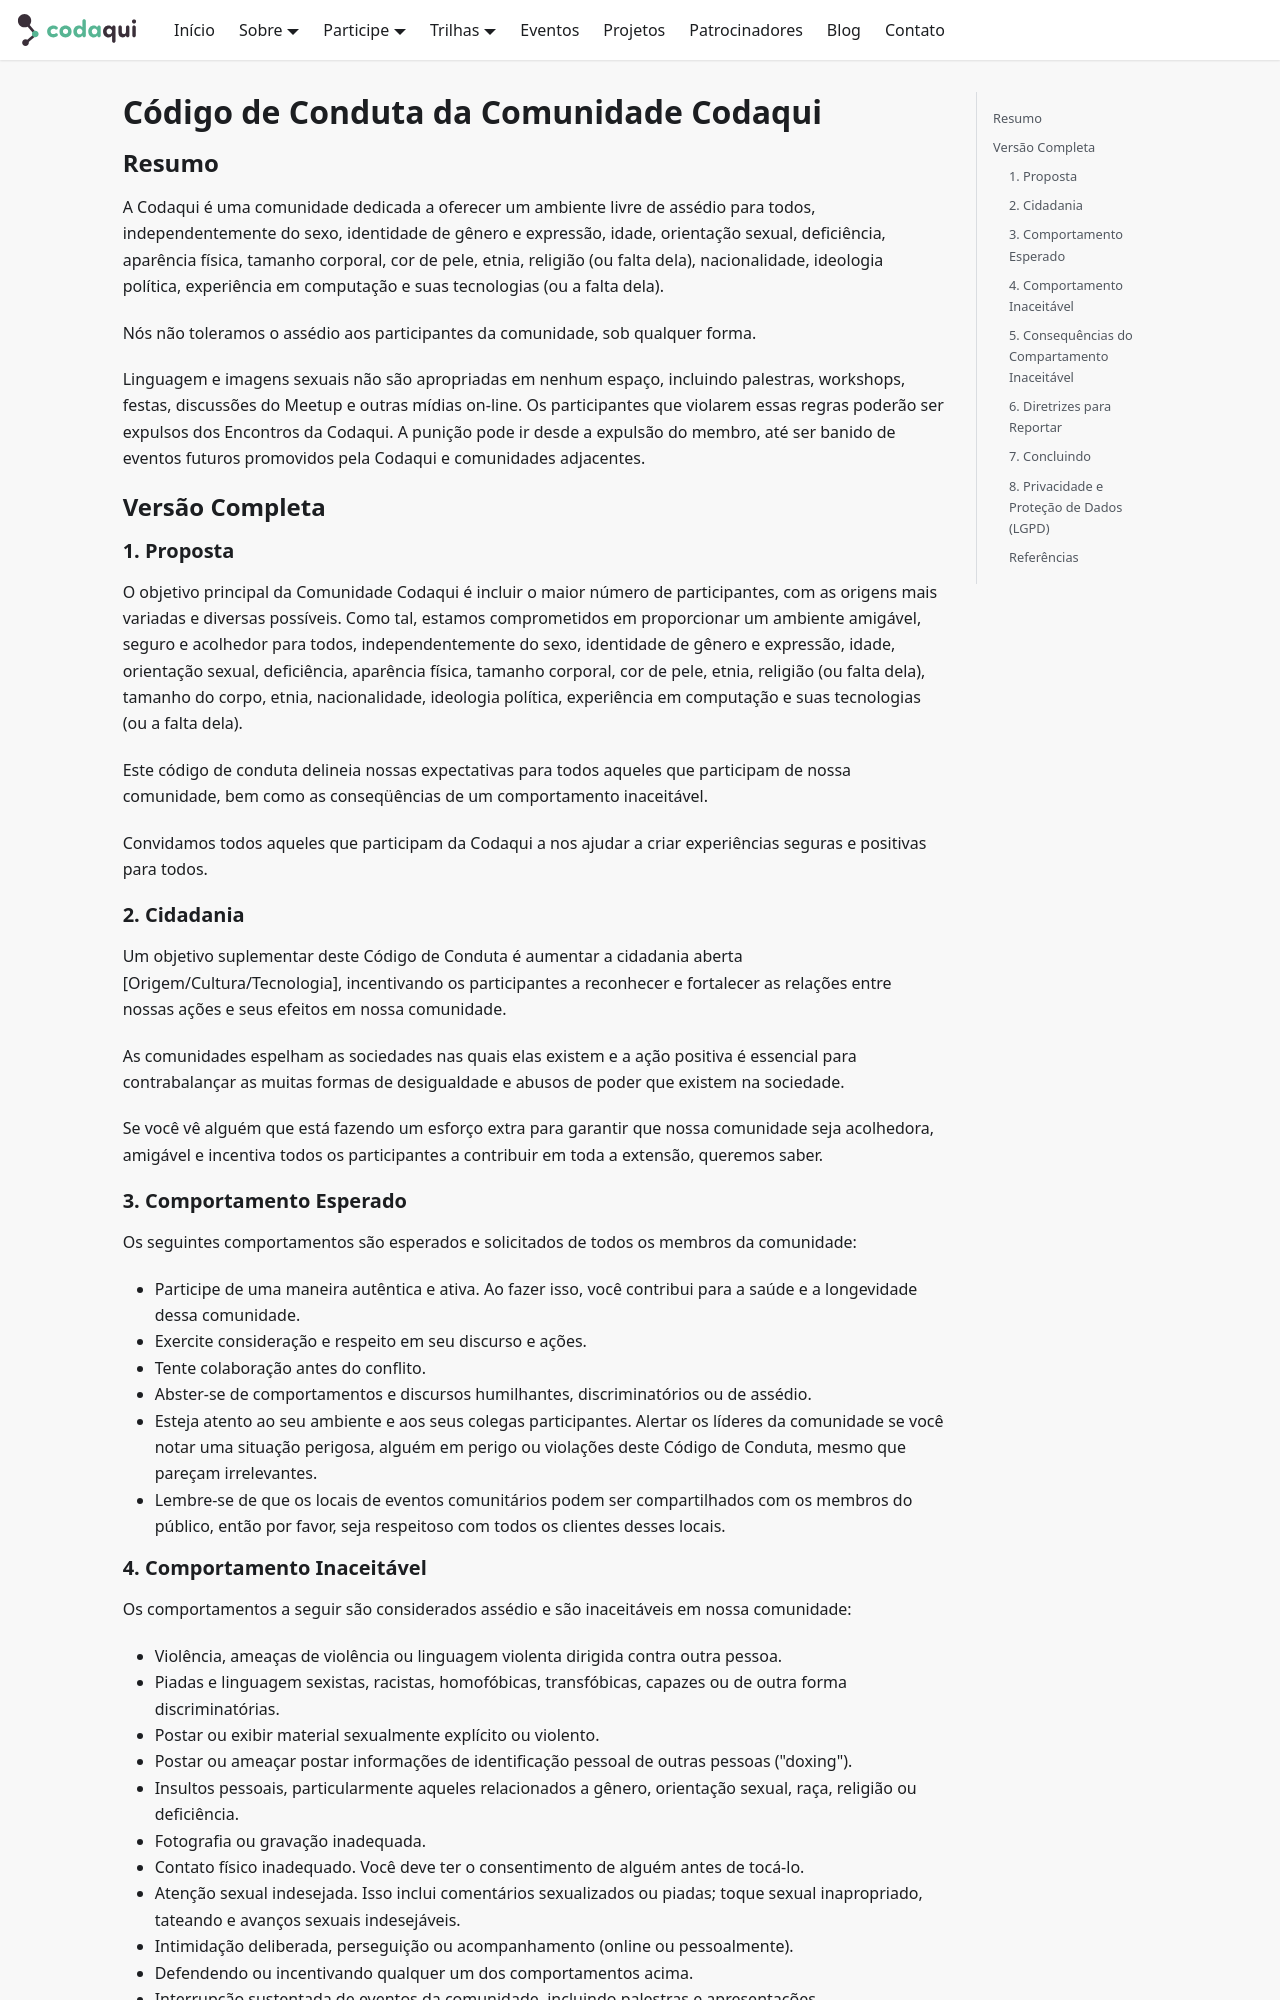

repository: codaqui/institucional · page: previews/develop/sobre/conduta.html · generator: docusaurus

---
title: Código de Conduta
description: Código de Conduta da Comunidade Codaqui
---

# Código de Conduta da Comunidade Codaqui

## Resumo

A Codaqui é uma comunidade dedicada a oferecer um ambiente livre de assédio para todos, independentemente do sexo, identidade de gênero e expressão, idade, orientação sexual, deficiência, aparência física, tamanho corporal, cor de pele, etnia, religião (ou falta dela), nacionalidade, ideologia política, experiência em computação e suas tecnologias (ou a falta dela).

Nós não toleramos o assédio aos participantes da comunidade, sob qualquer forma.

Linguagem e imagens sexuais não são apropriadas em nenhum espaço, incluindo palestras, workshops, festas, discussões do Meetup e outras mídias on-line. Os participantes que violarem essas regras poderão ser expulsos dos Encontros da Codaqui. A punição pode ir desde a expulsão do membro, até ser banido de eventos futuros promovidos pela Codaqui e comunidades adjacentes.

## Versão Completa

### 1. Proposta

O objetivo principal da Comunidade Codaqui é incluir o maior número de participantes, com as origens mais variadas e diversas possíveis. Como tal, estamos comprometidos em proporcionar um ambiente amigável, seguro e acolhedor para todos, independentemente do sexo, identidade de gênero e expressão, idade, orientação sexual, deficiência, aparência física, tamanho corporal, cor de pele, etnia, religião (ou falta dela), tamanho do corpo, etnia, nacionalidade, ideologia política, experiência em computação e suas tecnologias (ou a falta dela).

Este código de conduta delineia nossas expectativas para todos aqueles que participam de nossa comunidade, bem como as conseqüências de um comportamento inaceitável.

Convidamos todos aqueles que participam da Codaqui a nos ajudar a criar experiências seguras e positivas para todos.

### 2. Cidadania

Um objetivo suplementar deste Código de Conduta é aumentar a cidadania aberta [Origem/Cultura/Tecnologia], incentivando os participantes a reconhecer e fortalecer as relações entre nossas ações e seus efeitos em nossa comunidade.

As comunidades espelham as sociedades nas quais elas existem e a ação positiva é essencial para contrabalançar as muitas formas de desigualdade e abusos de poder que existem na sociedade.

Se você vê alguém que está fazendo um esforço extra para garantir que nossa comunidade seja acolhedora, amigável e incentiva todos os participantes a contribuir em toda a extensão, queremos saber.

### 3. Comportamento Esperado

Os seguintes comportamentos são esperados e solicitados de todos os membros da comunidade:

* Participe de uma maneira autêntica e ativa. Ao fazer isso, você contribui para a saúde e a longevidade dessa comunidade.
* Exercite consideração e respeito em seu discurso e ações.
* Tente colaboração antes do conflito.
* Abster-se de comportamentos e discursos humilhantes, discriminatórios ou de assédio.
* Esteja atento ao seu ambiente e aos seus colegas participantes. Alertar os líderes da comunidade se você notar uma situação perigosa, alguém em perigo ou violações deste Código de Conduta, mesmo que pareçam irrelevantes.
* Lembre-se de que os locais de eventos comunitários podem ser compartilhados com os membros do público, então por favor, seja respeitoso com todos os clientes desses locais.
